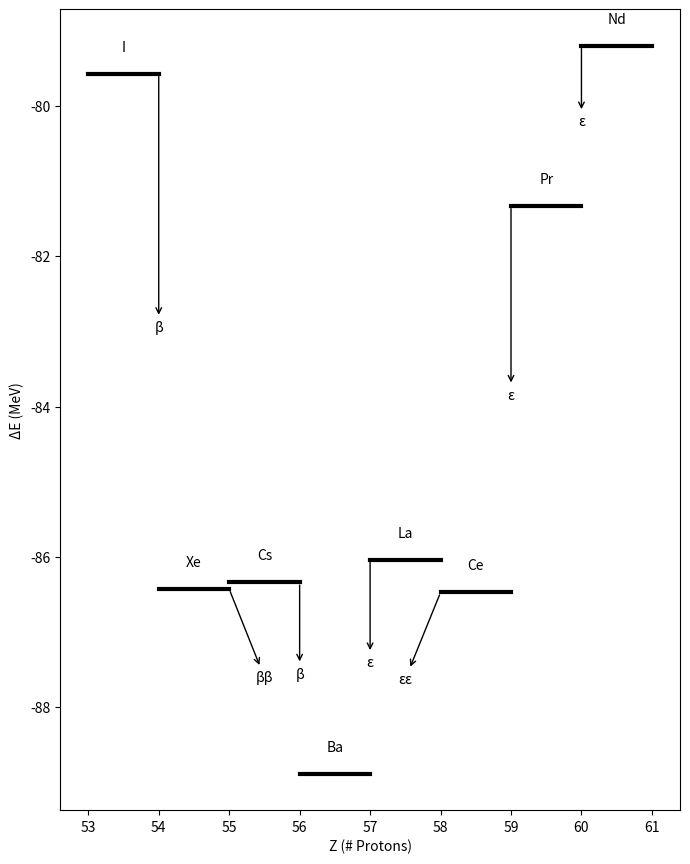

The script that saved this image:
import matplotlib.pyplot

Levels = [
('Sn', 50, -56.2990, 'beta'),
('Sb', 51, -64.5250, 'beta'),
('Te', 52, -74.4790, 'beta'),
('I', 53, -79.5721, 'beta'),
('Xe', 54, -86.4291, 'betabeta'),
('Cs', 55, -86.3390, 'beta'),
('Ba', 56, -88.8872, None),
('La', 57, -86.0369, 'ec'),
('Ce', 58, -86.4736, 'ecec'),
('Pr', 59, -81.3289, 'ec'),
('Nd', 60, -79.1992, 'ec'),
('Pm', 61, -71.1979, 'ec'),
('Sm', 62, -66.8108, 'ec'),
('Eu', 63, -56.1040, 'ec'),
('Gd', 64, -48.9220, 'ec'),
('Tb', 65, -35.8900, 'ec')
]

def GetEntryForAtom(atom):
    for i in range(len(Levels)):
        if Levels[i][0] == atom: return i
def GetEntryForZ(z):
    for i in range(len(Levels)):
        if Levels[i][1] == z: return i

UpperLimit = -75

vals = []

for level in Levels:
    if level[2] > UpperLimit: continue
    vals.append([float(level[1]), float(level[1])+1])
    vals.append([level[2], level[2]])

vals_tuple = tuple(vals)

matplotlib.pyplot.plot(*vals_tuple, color='black', lw=3)

for level in Levels:
    if level[2] > UpperLimit: continue
    matplotlib.pyplot.annotate(level[0],
                               (float(level[1]) + 0.5, level[2] + 0.3),
                               ha = "center")

    if level[3] == 'beta':
        entryOfDaughter = GetEntryForZ(level[1]+1)
        matplotlib.pyplot.annotate(u'\u03B2',
                                   (float(level[1]) + 1, level[2]),
                                   xytext = (float(level[1] + 1 + Levels[entryOfDaughter][1])/2,
                                             (level[2] + Levels[entryOfDaughter][2])/2),
                                   arrowprops = dict(arrowstyle="<-"),
                                   ha = "center")

    if level[3] == 'betabeta':
        entryOfDaughter = GetEntryForZ(level[1]+2)
        matplotlib.pyplot.annotate(u'\u03B2\u03B2',
                                   (float(level[1]) + 1, level[2]),
                                   xytext = (float(level[1] + 1 + Levels[entryOfDaughter][1])/2,
                                             (level[2] + Levels[entryOfDaughter][2])/2),
                                   arrowprops = dict(arrowstyle="<-"),
                                   ha = "center")

    if level[3] == 'ec':
        entryOfDaughter = GetEntryForZ(level[1]-1)
        matplotlib.pyplot.annotate(u'\u03B5',
                                   (float(level[1]), level[2]),
                                   xytext = (float(level[1] + Levels[entryOfDaughter][1] + 1)/2,
                                             (level[2] + Levels[entryOfDaughter][2])/2),
                                   arrowprops = dict(arrowstyle="<-"),
                                   ha = "center")

    if level[3] == 'ecec':
        entryOfDaughter = GetEntryForZ(level[1]-2)
        matplotlib.pyplot.annotate(u'\u03B5\u03B5',
                                   (float(level[1]), level[2]),
                                   xytext = (float(level[1] + Levels[entryOfDaughter][1] + 1)/2,
                                             (level[2] + Levels[entryOfDaughter][2])/2),
                                   arrowprops = dict(arrowstyle="<-"),
                                   ha = "center")

matplotlib.pyplot.xlabel('Z (# Protons)')
matplotlib.pyplot.ylabel(u'\u0394E (MeV)')
matplotlib.pyplot.gcf().set_size_inches(8, 10.4) # Try to see the Xe-Cs energy difference better.
matplotlib.pyplot.savefig('LevelDiagram.png')




